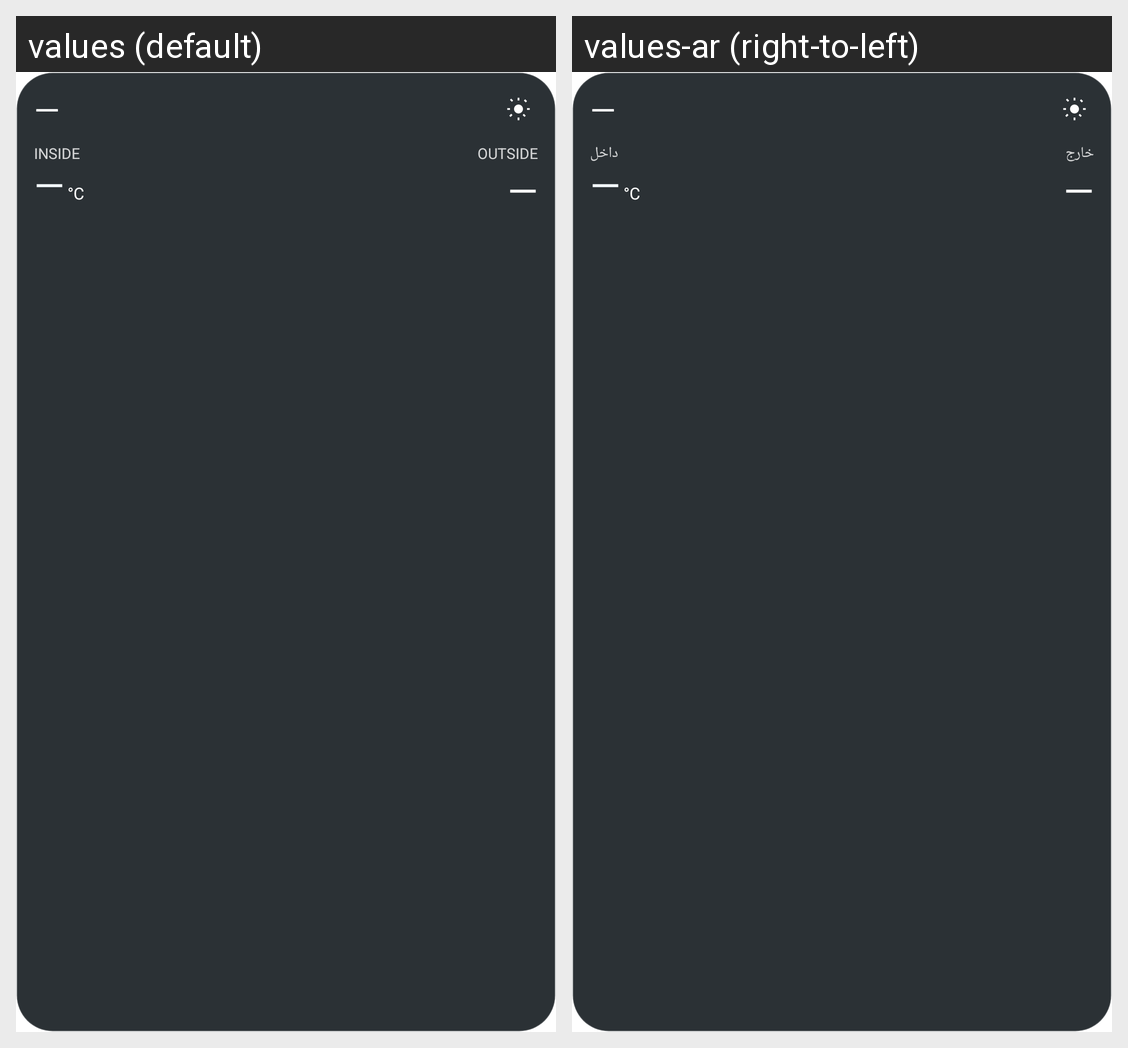

The same Android screen rendered under two of its app's locales, left to right. List the strings drawn on it with the default value and each locale's translation.
Android screen res/layout/room_temp_widget_md.xml rendered under 2 locales, left to right: values (default), values-ar (right-to-left). Device: Nexus 5 (rendered at 1080×1920; each locale shown at half size, 540×960, under a caption strip naming it); theme Theme.MaterialComponents.DayNight.NoActionBar.
Strings drawn on this screen, with the default value and each locale's value (text and hints the layout hard-codes, and strings that could not be matched under every locale, appear in the picture but are not listed):

widget_room_label
  values: Inside
  values-ar: داخل

widget_outside_label
  values: Outside
  values-ar: خارج
